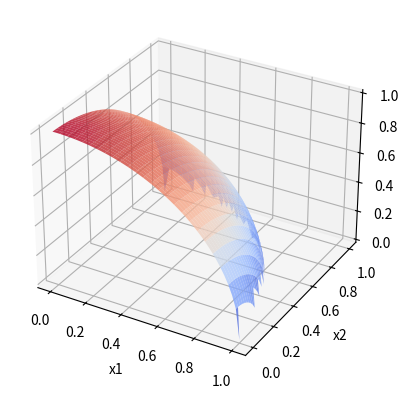

Generate this figure with matplotlib:
import mpl_toolkits.mplot3d
import numpy as np
import matplotlib.pyplot as plt
import math

x, y = np.mgrid[0:1:50j, 0:1:50j]
# z = x * np.exp(-x ** 2 - y ** 2)

z = np.sqrt(1 - pow(x, 2) - pow(y, 2))
ax = plt.subplot(111, projection='3d')
ax.plot_surface(x, y, z, rstride=2, cstride=1, cmap=plt.cm.coolwarm, alpha=0.8)
ax.set_xlabel('x1')
ax.set_ylabel('x2')
ax.set_zlabel('p')

plt.show()
